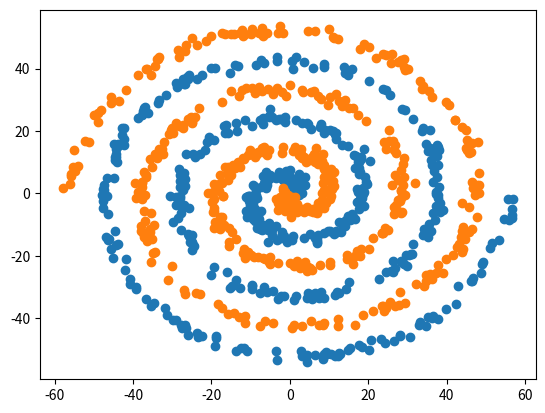

Reproduce this figure in Python.
import numpy as np
import matplotlib.pyplot as plt
import sys
rng = np.random.default_rng()
theta = rng.uniform(0, 6*np.pi, 500)
r = 3 * theta
var = 1
noise = rng.normal(0, var, [4, 500])

x0 = r * np.cos(theta)
y0 = r * np.sin(theta)

x1 = -r * np.cos(theta)
y1 = -r * np.sin(theta)

coords = np.array([x0, y0, x1, y1])
coords = coords + noise

plt.scatter(coords[0, :], coords[1, :])
plt.scatter(coords[2, :], coords[3, :])
plt.show()

#Two  lines to make our compiler able to draw:
plt.savefig(sys.stdout.buffer)
sys.stdout.flush()
